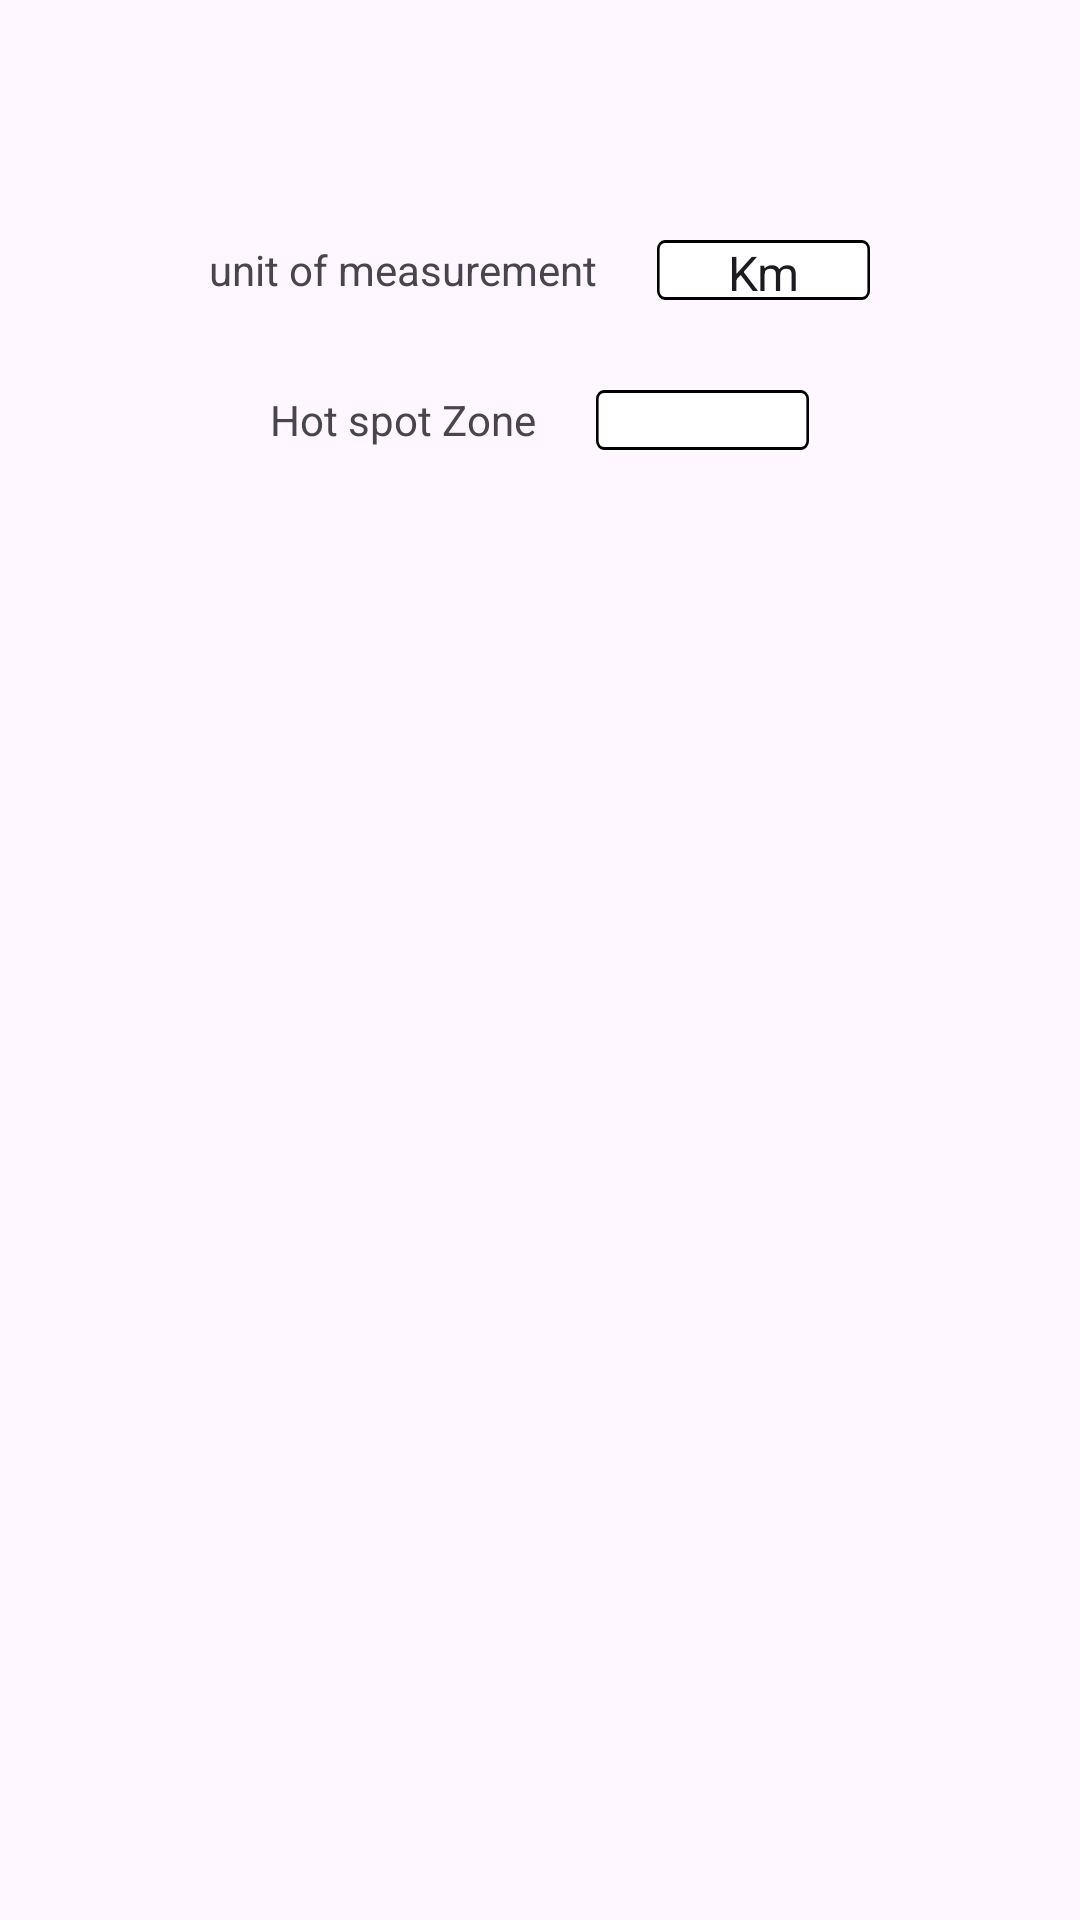

Android layout source for this screen:
<!-- AndroidManifest.xml: application theme Theme.Finders -->
<!-- res/layout/fragment_my_birds.xml -->
<?xml version="1.0" encoding="utf-8"?>
<LinearLayout xmlns:android="http://schemas.android.com/apk/res/android"
    xmlns:tools="http://schemas.android.com/tools"
    android:layout_width="match_parent"
    android:layout_height="match_parent"
    android:orientation="vertical"
    tools:context=".MyBirdsFragment">

    <LinearLayout
        android:layout_width="match_parent"
        android:layout_height="wrap_content"
        android:gravity="center"
        android:layout_marginTop="80dp"
        android:layout_centerHorizontal="true">

        <TextView
            android:layout_width="wrap_content"
            android:layout_height="wrap_content"
            android:text="unit of measurement"/>
        <Spinner
            android:id="@+id/MileageSpinner"
            android:entries="@array/unit"
            android:background="@drawable/settings_edt"
            android:layout_width="71dp"
            android:text="Type"
            android:textStyle="bold"
            android:layout_marginLeft="20dp"
            android:textAlignment="center"
            android:gravity="center"
            android:textSize="20sp"
            android:textColor="@color/black"
            android:spinnerMode="dropdown"
            android:layout_height="20dp" />

    </LinearLayout>

    <LinearLayout
        android:layout_width="match_parent"
        android:layout_height="wrap_content"
        android:gravity="center"
        android:orientation="horizontal"
        android:layout_marginTop="30dp"
        android:layout_centerHorizontal="true">

        <TextView
            android:layout_width="wrap_content"
            android:layout_height="wrap_content"
            android:text="Hot spot Zone"/>
        <EditText
            android:id="@+id/ZoneSpinner"
            android:numeric="integer"
            android:background="@drawable/settings_edt"
            android:layout_width="71dp"
            android:textStyle="bold"
            android:textAlignment="center"
            android:layout_marginLeft="20dp"
            android:gravity="center"
            android:textSize="20sp"
            android:textColor="@color/black"
            android:spinnerMode="dropdown"
            android:layout_height="20dp" />

    </LinearLayout>



</LinearLayout>
<!-- resources referenced by this layout -->
<resources>
  <string-array name="unit">
              <item>Km</item>
              <item>Miles</item>
          </string-array>
  <color name="black">#FF000000</color>
  <!-- drawable settings_edt (drawable) -->
  <vector xmlns:android="http://schemas.android.com/apk/res/android"
      android:width="82dp"
      android:height="20dp"
      android:viewportWidth="82"
      android:viewportHeight="20">
    <path
        android:strokeWidth="1"
        android:pathData="M3,0.5L79,0.5A2.5,2.5 0,0 1,81.5 3L81.5,17A2.5,2.5 0,0 1,79 19.5L3,19.5A2.5,2.5 0,0 1,0.5 17L0.5,3A2.5,2.5 0,0 1,3 0.5z"
        android:fillColor="#ffffff"
        android:strokeColor="#000000"/>
  </vector>
  <style name="Theme.Finders" parent="Base.Theme.Finders" />
  <style name="Base.Theme.Finders" parent="Theme.Material3.DayNight.NoActionBar">
          
          
      </style>
</resources>
